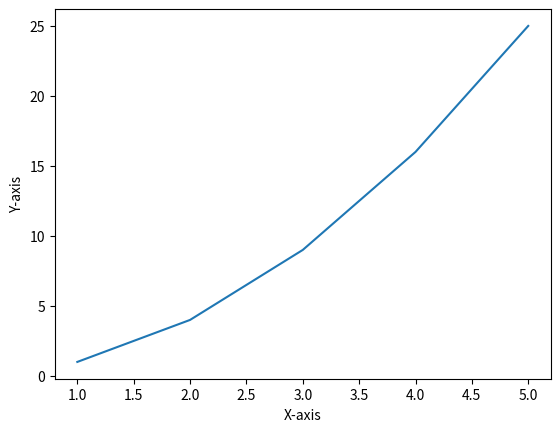

This chart was generated by the following Python code:
import matplotlib.pyplot as plt
x_data = [1,2,3,4,5]
y_data = [1,4,9,16,25]
plt.plot(x_data, y_data)
plt.xlabel("X-axis")
plt.ylabel("Y-axis")
plt.show()